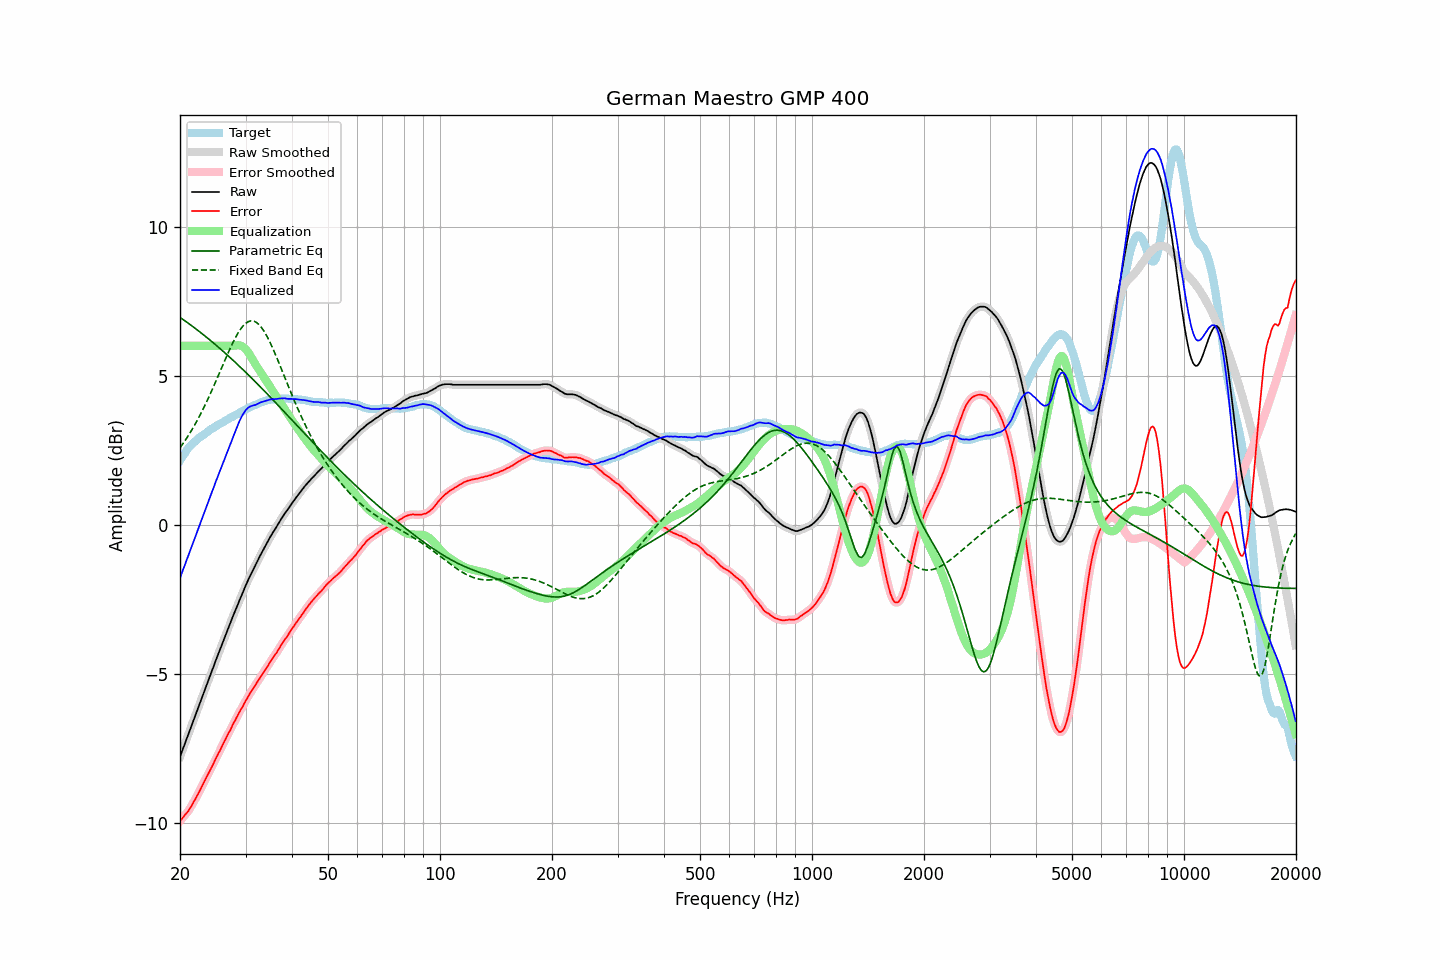

The table this chart was drawn from, first rows:
frequency, raw, error, smoothed, error_smoothed, equalization, parametric_eq, fixed_band_eq, equalized_raw, equalized_smoothed, target
20.00, -7.79, -9.94, -7.79, -9.94, 6.00, 6.95, 2.58, -1.79, -1.79, 2.15
20.20, -7.65, -9.89, -7.64, -9.88, 6.00, 6.92, 2.65, -1.65, -1.64, 2.24
20.40, -7.50, -9.82, -7.50, -9.82, 6.00, 6.88, 2.73, -1.50, -1.50, 2.32
20.61, -7.36, -9.75, -7.36, -9.76, 6.00, 6.84, 2.81, -1.36, -1.36, 2.39
20.81, -7.21, -9.69, -7.21, -9.69, 6.00, 6.80, 2.89, -1.21, -1.21, 2.48
21.02, -7.07, -9.63, -7.07, -9.62, 6.00, 6.76, 2.97, -1.07, -1.07, 2.56
21.23, -6.92, -9.54, -6.92, -9.54, 6.00, 6.72, 3.06, -0.92, -0.92, 2.62
21.44, -6.78, -9.46, -6.77, -9.45, 6.00, 6.68, 3.15, -0.78, -0.77, 2.68
21.66, -6.63, -9.36, -6.63, -9.36, 6.00, 6.64, 3.24, -0.63, -0.63, 2.73
21.87, -6.48, -9.25, -6.48, -9.26, 6.00, 6.60, 3.33, -0.48, -0.48, 2.78
22.09, -6.34, -9.16, -6.33, -9.16, 6.00, 6.56, 3.43, -0.34, -0.33, 2.83
22.31, -6.19, -9.06, -6.19, -9.06, 6.00, 6.52, 3.53, -0.19, -0.19, 2.88
22.54, -6.05, -8.97, -6.05, -8.96, 6.00, 6.48, 3.63, -0.05, -0.05, 2.92
22.76, -5.90, -8.85, -5.90, -8.85, 6.00, 6.44, 3.73, 0.10, 0.10, 2.96
22.99, -5.76, -8.74, -5.76, -8.75, 6.00, 6.40, 3.84, 0.24, 0.24, 2.99
23.22, -5.61, -8.63, -5.61, -8.64, 6.00, 6.35, 3.95, 0.39, 0.39, 3.03
23.45, -5.47, -8.53, -5.47, -8.53, 6.00, 6.31, 4.06, 0.53, 0.53, 3.07
23.69, -5.32, -8.42, -5.32, -8.43, 6.00, 6.27, 4.17, 0.68, 0.68, 3.10
23.92, -5.18, -8.32, -5.17, -8.32, 6.00, 6.22, 4.29, 0.82, 0.83, 3.15
24.16, -5.03, -8.22, -5.03, -8.22, 6.00, 6.18, 4.41, 0.97, 0.97, 3.19
24.40, -4.89, -8.11, -4.89, -8.11, 6.00, 6.13, 4.52, 1.11, 1.11, 3.22
24.65, -4.75, -8.00, -4.74, -8.00, 6.00, 6.09, 4.65, 1.25, 1.26, 3.25
24.89, -4.60, -7.88, -4.60, -7.89, 6.00, 6.04, 4.77, 1.40, 1.40, 3.28
25.14, -4.46, -7.78, -4.46, -7.78, 6.00, 5.99, 4.90, 1.54, 1.54, 3.32
25.39, -4.32, -7.67, -4.32, -7.67, 6.00, 5.95, 5.02, 1.68, 1.68, 3.35
25.65, -4.18, -7.57, -4.18, -7.56, 6.00, 5.90, 5.15, 1.82, 1.82, 3.39
25.91, -4.04, -7.45, -4.04, -7.45, 6.00, 5.85, 5.27, 1.96, 1.96, 3.41
26.16, -3.90, -7.34, -3.90, -7.34, 6.00, 5.81, 5.40, 2.10, 2.10, 3.44
26.43, -3.76, -7.24, -3.76, -7.23, 6.00, 5.76, 5.52, 2.24, 2.24, 3.48
26.69, -3.62, -7.13, -3.62, -7.13, 6.00, 5.71, 5.65, 2.38, 2.38, 3.51
26.96, -3.48, -7.02, -3.48, -7.03, 6.00, 5.66, 5.77, 2.52, 2.52, 3.54
27.23, -3.35, -6.93, -3.34, -6.92, 6.00, 5.61, 5.89, 2.65, 2.66, 3.58
27.50, -3.21, -6.82, -3.21, -6.81, 6.00, 5.56, 6.01, 2.79, 2.79, 3.61
27.77, -3.07, -6.69, -3.07, -6.70, 6.00, 5.51, 6.12, 2.93, 2.93, 3.63
28.05, -2.94, -6.60, -2.94, -6.60, 6.01, 5.46, 6.22, 3.07, 3.07, 3.67
28.33, -2.81, -6.49, -2.81, -6.49, 6.01, 5.41, 6.32, 3.21, 3.21, 3.69
28.62, -2.68, -6.39, -2.68, -6.39, 6.02, 5.36, 6.42, 3.34, 3.34, 3.71
28.90, -2.54, -6.29, -2.54, -6.29, 6.01, 5.31, 6.50, 3.48, 3.47, 3.75
29.19, -2.42, -6.19, -2.41, -6.20, 6.00, 5.26, 6.58, 3.58, 3.59, 3.77
29.48, -2.29, -6.11, -2.29, -6.10, 5.97, 5.21, 6.65, 3.69, 3.69, 3.82
29.78, -2.16, -6.00, -2.16, -6.00, 5.93, 5.16, 6.71, 3.77, 3.77, 3.84
30.08, -2.03, -5.90, -2.03, -5.90, 5.88, 5.10, 6.76, 3.85, 3.85, 3.87
30.38, -1.91, -5.81, -1.91, -5.80, 5.81, 5.05, 6.80, 3.90, 3.90, 3.90
30.68, -1.79, -5.72, -1.79, -5.71, 5.74, 5.00, 6.82, 3.95, 3.94, 3.93
30.99, -1.68, -5.62, -1.68, -5.63, 5.65, 4.95, 6.84, 3.97, 3.97, 3.95
31.30, -1.57, -5.54, -1.57, -5.54, 5.56, 4.89, 6.83, 3.99, 3.99, 3.97
31.61, -1.46, -5.46, -1.46, -5.46, 5.46, 4.84, 6.83, 4.01, 4.00, 4.00
31.93, -1.36, -5.38, -1.35, -5.38, 5.37, 4.78, 6.80, 4.01, 4.02, 4.02
32.24, -1.25, -5.29, -1.25, -5.29, 5.29, 4.73, 6.77, 4.04, 4.04, 4.04
32.57, -1.14, -5.21, -1.14, -5.21, 5.21, 4.68, 6.72, 4.07, 4.07, 4.07
32.89, -1.03, -5.13, -1.03, -5.13, 5.13, 4.62, 6.66, 4.10, 4.10, 4.10
33.22, -0.93, -5.04, -0.93, -5.04, 5.04, 4.57, 6.59, 4.12, 4.12, 4.12
33.55, -0.83, -4.96, -0.83, -4.96, 4.96, 4.51, 6.51, 4.13, 4.13, 4.14
33.89, -0.73, -4.87, -0.73, -4.88, 4.87, 4.46, 6.42, 4.15, 4.15, 4.14
34.23, -0.63, -4.80, -0.63, -4.79, 4.79, 4.40, 6.33, 4.16, 4.16, 4.17
34.57, -0.53, -4.71, -0.53, -4.71, 4.71, 4.34, 6.22, 4.18, 4.18, 4.18
34.92, -0.43, -4.62, -0.43, -4.62, 4.63, 4.29, 6.12, 4.20, 4.20, 4.19
35.27, -0.34, -4.54, -0.34, -4.54, 4.54, 4.23, 6.00, 4.20, 4.21, 4.21
35.62, -0.25, -4.45, -0.25, -4.46, 4.46, 4.18, 5.88, 4.21, 4.21, 4.20
35.97, -0.17, -4.38, -0.16, -4.38, 4.38, 4.12, 5.75, 4.21, 4.21, 4.21
... 635 more rows
